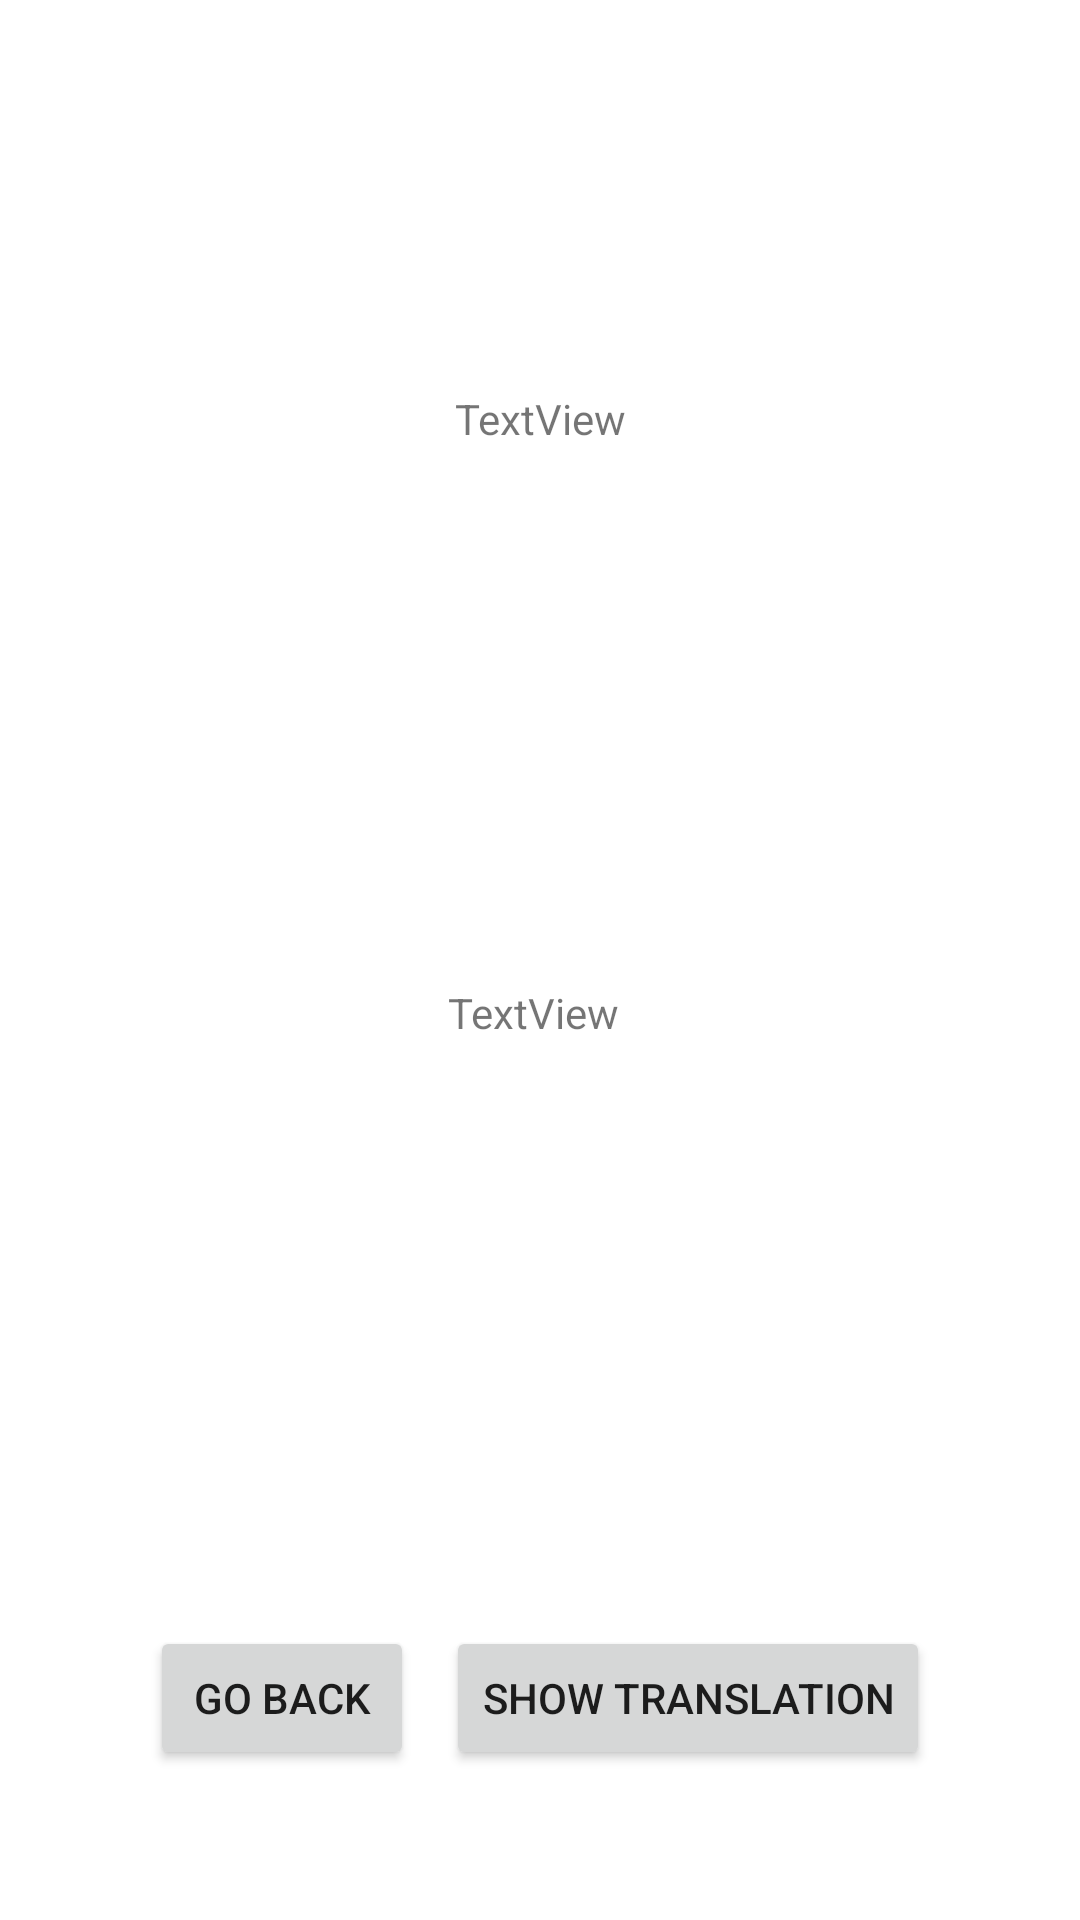

Write the Android layout XML for this screen, with the resource values it uses.
<!-- AndroidManifest.xml: application theme Theme.LangExchange -->
<!-- res/layout/display_flashcard.xml -->
<?xml version="1.0" encoding="utf-8"?>
<androidx.constraintlayout.widget.ConstraintLayout xmlns:android="http://schemas.android.com/apk/res/android"
    xmlns:app="http://schemas.android.com/apk/res-auto"
    xmlns:tools="http://schemas.android.com/tools"
    android:layout_width="match_parent"
    android:layout_height="match_parent">

    <Button
        android:id="@+id/exitActivity"
        android:layout_width="wrap_content"
        android:layout_height="wrap_content"
        android:layout_marginStart="50dp"
        android:layout_marginBottom="50dp"
        android:text="@string/go_back"
        app:layout_constraintBottom_toBottomOf="parent"
        app:layout_constraintStart_toStartOf="parent" />

    <TextView
        android:id="@+id/flashcardName"
        android:layout_width="wrap_content"
        android:layout_height="wrap_content"
        android:layout_marginStart="10dp"
        android:layout_marginTop="130dp"
        android:layout_marginEnd="10dp"
        android:text="TextView"
        app:layout_constraintEnd_toEndOf="parent"
        app:layout_constraintStart_toStartOf="parent"
        app:layout_constraintTop_toTopOf="parent" />

    <TextView
        android:id="@+id/flashcardTranslation"
        android:layout_width="wrap_content"
        android:layout_height="wrap_content"
        android:layout_marginStart="10dp"
        android:layout_marginTop="130dp"
        android:layout_marginEnd="10dp"
        android:text="TextView"
        app:layout_constraintEnd_toEndOf="parent"
        app:layout_constraintHorizontal_bias="0.492"
        app:layout_constraintStart_toStartOf="parent"
        app:layout_constraintTop_toBottomOf="@+id/flashcardDefinition" />

    <Button
        android:id="@+id/showTranslation"
        android:layout_width="wrap_content"
        android:layout_height="wrap_content"
        android:layout_marginEnd="50dp"
        android:layout_marginBottom="50dp"
        android:text="Show Translation"
        app:layout_constraintBottom_toBottomOf="parent"
        app:layout_constraintEnd_toEndOf="parent" />

    <TextView
        android:id="@+id/flashcardDefinition"
        android:layout_width="wrap_content"
        android:layout_height="wrap_content"
        android:layout_marginStart="10dp"
        android:layout_marginTop="30dp"
        android:layout_marginEnd="10dp"
        app:layout_constraintEnd_toEndOf="parent"
        app:layout_constraintHorizontal_bias="0.498"
        app:layout_constraintStart_toStartOf="parent"
        app:layout_constraintTop_toBottomOf="@+id/flashcardName" />
</androidx.constraintlayout.widget.ConstraintLayout>
<!-- resources referenced by this layout -->
<resources>
  <string name="go_back">Go back</string>
  <style name="Theme.LangExchange" parent="Theme.MaterialComponents.DayNight.DarkActionBar">
          
          <item name="colorPrimary">@color/purple_500</item>
          <item name="colorPrimaryVariant">@color/purple_700</item>
          <item name="colorOnPrimary">@color/white</item>
          
          <item name="colorSecondary">@color/teal_200</item>
          <item name="colorSecondaryVariant">@color/teal_700</item>
          <item name="colorOnSecondary">@color/black</item>
          
          <item name="android:statusBarColor" tools:targetApi="l">?attr/colorPrimaryVariant</item>
          
      </style>
  <color name="purple_500">#FF6200EE</color>
  <color name="purple_700">#FF3700B3</color>
  <color name="white">#FFFFFFFF</color>
  <color name="teal_200">#FF03DAC5</color>
  <color name="teal_700">#FF018786</color>
  <color name="black">#FF000000</color>
</resources>
